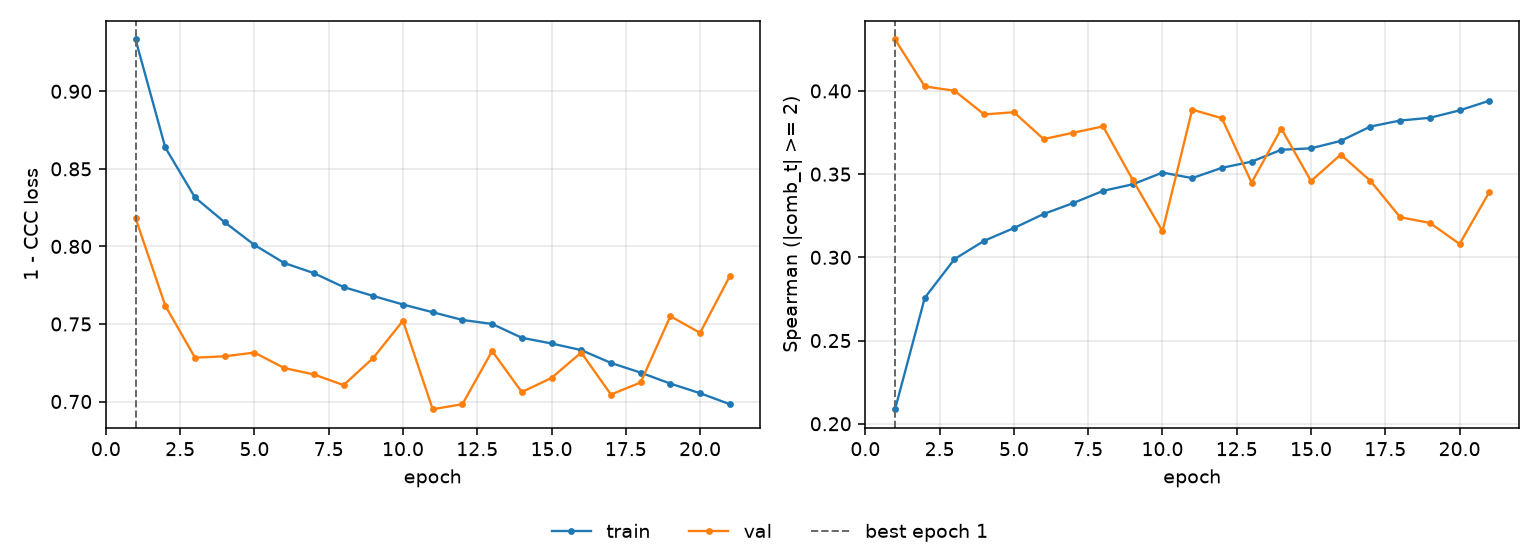

Values plotted in this chart, from the file beside it:
epoch, tr_loss, vl_loss, tr_sp, vl_sp, is_best
1, 0.9334, 0.8182, 0.2087, 0.4309, True
2, 0.8638, 0.7618, 0.2757, 0.4027, False
3, 0.8315, 0.7283, 0.299, 0.4001, False
4, 0.8156, 0.7292, 0.31, 0.3859, False
5, 0.8009, 0.7315, 0.3176, 0.3872, False
6, 0.7893, 0.7216, 0.3261, 0.3711, False
7, 0.7828, 0.7175, 0.3326, 0.3749, False
8, 0.7738, 0.7106, 0.34, 0.3787, False
9, 0.7681, 0.7281, 0.3439, 0.3465, False
10, 0.7625, 0.7521, 0.3509, 0.3157, False
11, 0.7576, 0.695, 0.3476, 0.3888, False
12, 0.7526, 0.6983, 0.3538, 0.3836, False
13, 0.75, 0.7325, 0.3575, 0.3449, False
14, 0.7411, 0.7061, 0.3646, 0.3774, False
15, 0.7374, 0.7152, 0.3655, 0.3458, False
16, 0.7332, 0.7316, 0.37, 0.3617, False
17, 0.7249, 0.7045, 0.3786, 0.346, False
18, 0.7186, 0.7123, 0.3822, 0.3241, False
19, 0.7116, 0.755, 0.3839, 0.3207, False
20, 0.7054, 0.7443, 0.3883, 0.3081, False
21, 0.6983, 0.7808, 0.3941, 0.3392, False
